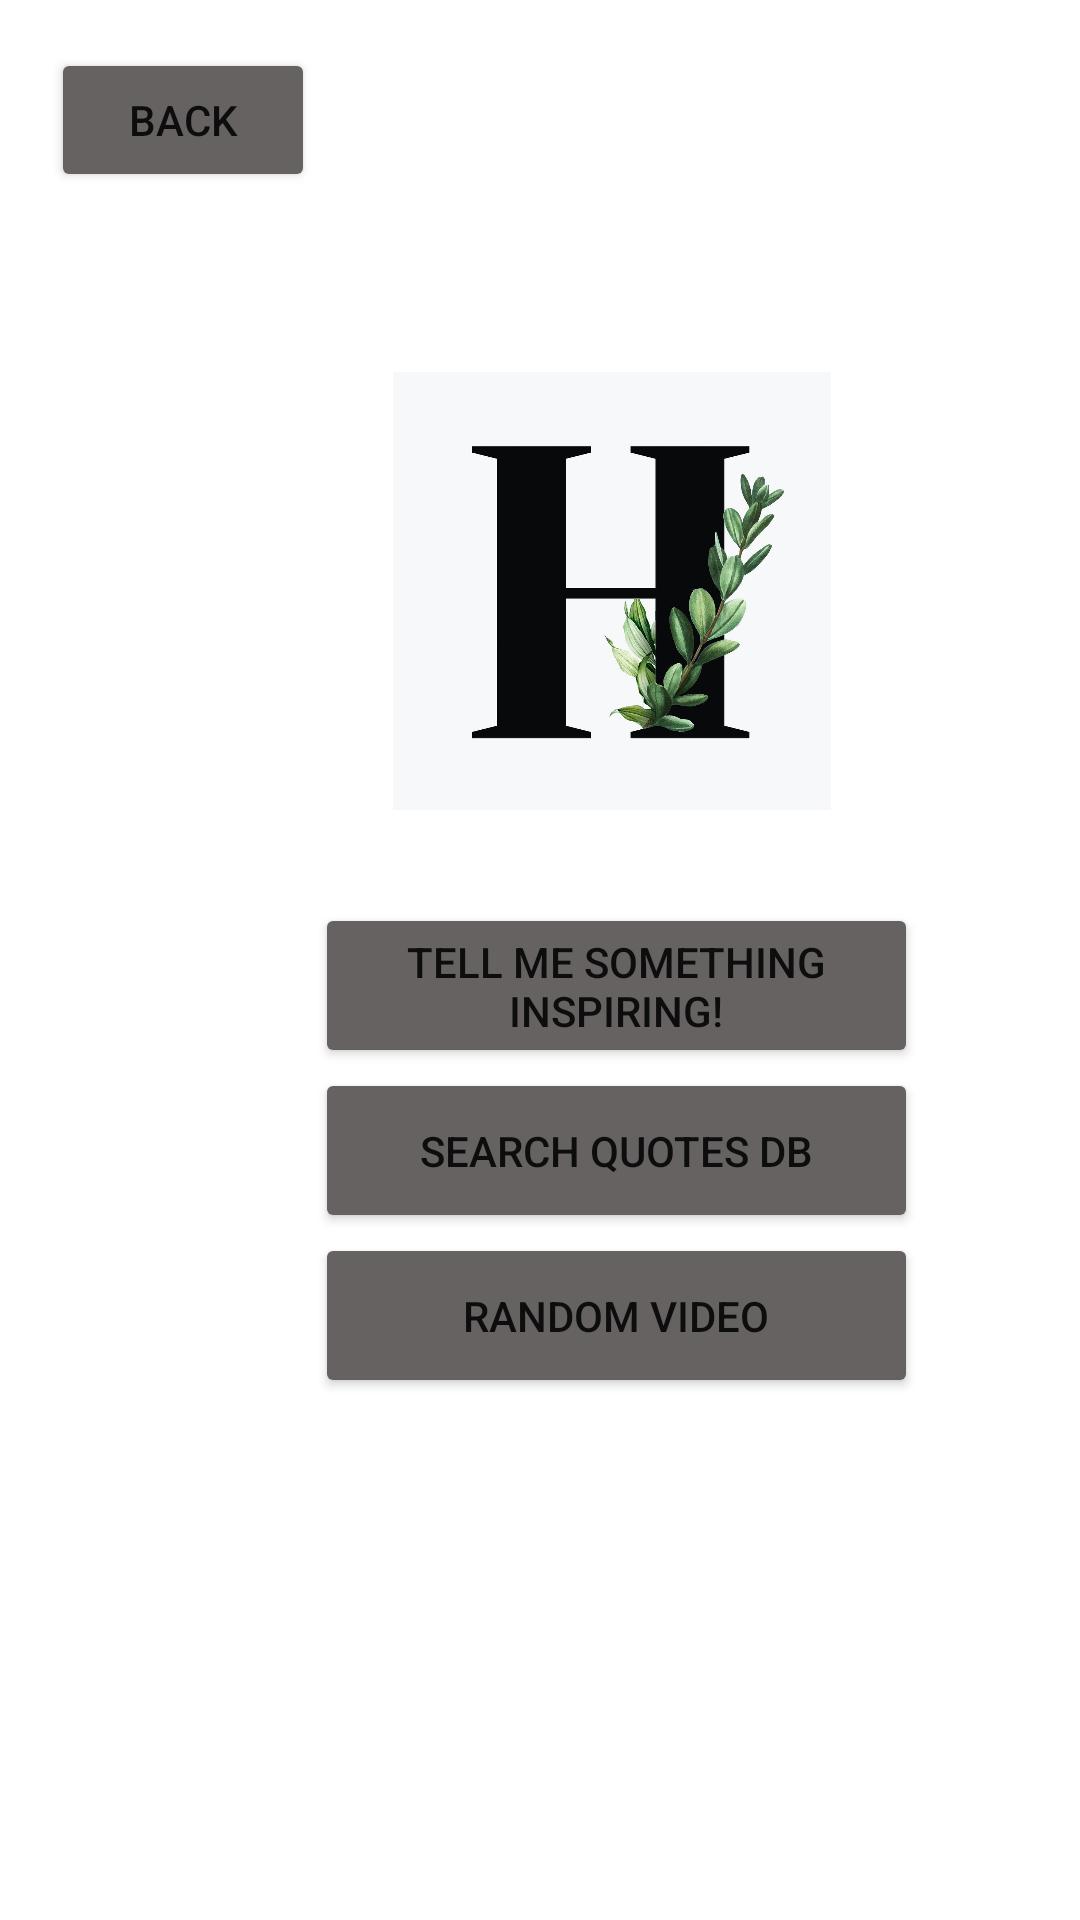

Layout XML and referenced resources for this Android screen:
<!-- AndroidManifest.xml: application theme Theme.Haven -->
<!-- res/layout/activity_mindful.xml -->
<?xml version="1.0" encoding="utf-8"?>
<androidx.constraintlayout.widget.ConstraintLayout xmlns:android="http://schemas.android.com/apk/res/android"
    xmlns:app="http://schemas.android.com/apk/res-auto"
    xmlns:tools="http://schemas.android.com/tools"
    android:layout_width="match_parent"
    android:layout_height="match_parent"
    tools:context=".mindful">

    <Button
        android:id="@+id/button12"
        android:layout_width="wrap_content"
        android:layout_height="wrap_content"
        android:layout_marginStart="17dp"
        android:layout_marginTop="16dp"
        android:backgroundTint="#676262"
        android:text="@string/back"
        app:layout_constraintStart_toStartOf="parent"
        app:layout_constraintTop_toTopOf="parent" />

    <Button
        android:id="@+id/button9"
        android:layout_width="201dp"
        android:layout_height="55dp"
        android:layout_marginStart="105dp"
        android:backgroundTint="#676262"
        android:text="@string/search"
        app:iconTint="#FFFFFF"
        app:layout_constraintStart_toStartOf="parent"
        app:layout_constraintTop_toBottomOf="@+id/button8" />

    <Button
        android:id="@+id/button7"
        android:layout_width="201dp"
        android:layout_height="55dp"
        android:layout_marginStart="105dp"
        android:backgroundTint="#676262"
        android:text="@string/video"
        app:iconTint="#FFFFFF"
        app:layout_constraintStart_toStartOf="parent"
        app:layout_constraintTop_toBottomOf="@+id/button9" />

    <Button
        android:id="@+id/button8"
        android:layout_width="201dp"
        android:layout_height="55dp"
        android:layout_marginStart="105dp"
        android:layout_marginTop="31dp"
        android:backgroundTint="#676262"
        android:text="@string/inspire"
        app:iconTint="#FFFFFF"
        app:layout_constraintStart_toStartOf="parent"
        app:layout_constraintTop_toBottomOf="@+id/imageView4" />

    <ImageView
        android:id="@+id/imageView4"
        android:layout_width="192dp"
        android:layout_height="146dp"
        android:layout_marginStart="108dp"
        android:layout_marginTop="124dp"
        android:contentDescription="@string/haven_logo"
        app:layout_constraintStart_toStartOf="parent"
        app:layout_constraintTop_toTopOf="parent"
        app:srcCompat="@drawable/haven" />
</androidx.constraintlayout.widget.ConstraintLayout>
<!-- resources referenced by this layout -->
<resources>
  <!-- drawable haven: jpg bitmap (drawable, 56801 bytes) -->
  <string name="back">Back</string>
  <string name="haven_logo">Haven letter logo</string>
  <string name="inspire">Tell me something inspiring!</string>
  <string name="search">Search quotes DB</string>
  <string name="video">Random video</string>
  <style name="Theme.Haven" parent="Theme.MaterialComponents.DayNight.DarkActionBar">
          
          <item name="colorPrimary">@color/purple_500</item>
          <item name="colorPrimaryVariant">@color/purple_700</item>
          <item name="colorOnPrimary">@color/white</item>
          
          <item name="colorSecondary">@color/teal_200</item>
          <item name="colorSecondaryVariant">@color/teal_700</item>
          <item name="colorOnSecondary">@color/black</item>
          
          <item name="android:statusBarColor" tools:targetApi="l">?attr/colorPrimaryVariant</item>
          
      </style>
  <color name="purple_500">#FF6200EE</color>
  <color name="purple_700">#FF3700B3</color>
  <color name="white">#FFFFFFFF</color>
  <color name="teal_200">#FF03DAC5</color>
  <color name="teal_700">#FF018786</color>
  <color name="black">#FF000000</color>
</resources>
